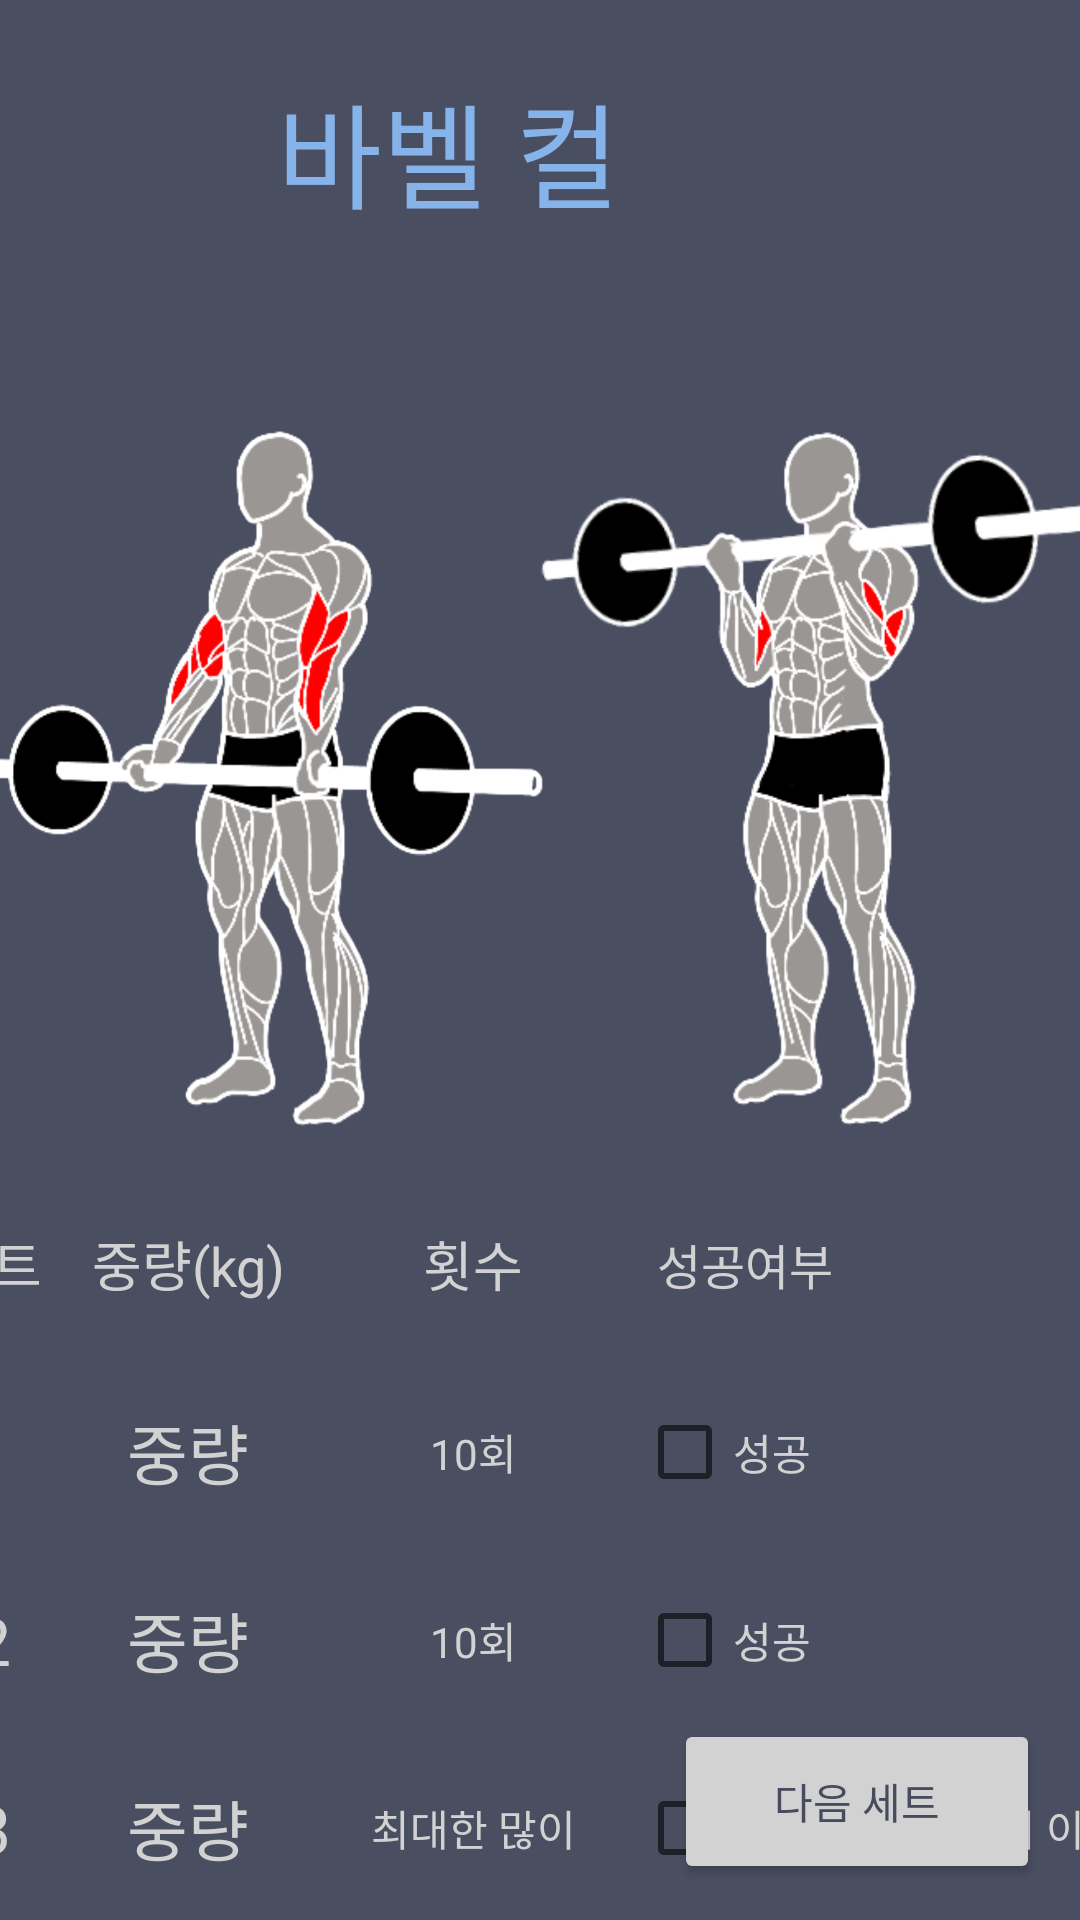

Produce the Android XML layout that renders to this screen, including the resource entries it uses.
<!-- AndroidManifest.xml: application theme Theme.HealtherLogin -->
<!-- res/layout/golden_six_curl.xml -->
<?xml version="1.0" encoding="utf-8"?>
<androidx.constraintlayout.widget.ConstraintLayout xmlns:android="http://schemas.android.com/apk/res/android"
    xmlns:app="http://schemas.android.com/apk/res-auto"
    xmlns:tools="http://schemas.android.com/tools"
    android:layout_width="match_parent"
    android:layout_height="match_parent"
    android:background="@color/hint_background">

    <TextView
        android:id="@+id/textView10"
        android:layout_width="422dp"
        android:layout_height="100dp"
        android:gravity="center"
        android:text="바벨 컬"
        android:textColor="#86B3EA"
        android:textSize="38dp"
        app:layout_constraintEnd_toEndOf="parent"
        app:layout_constraintHorizontal_bias="1.0"
        app:layout_constraintStart_toStartOf="parent"
        app:layout_constraintTop_toTopOf="parent" />

    <Button
        android:id="@+id/Next"
        android:layout_width="122dp"
        android:layout_height="55dp"
        android:layout_marginBottom="12dp"
        android:backgroundTint="@color/light_white"
        android:onClick="Next"
        android:text="다음 세트"
        android:textColor="@color/hint_background"
        app:layout_constraintBottom_toBottomOf="parent"
        app:layout_constraintEnd_toEndOf="parent"
        app:layout_constraintHorizontal_bias="0.944"
        app:layout_constraintStart_toStartOf="parent" />

    <ScrollView
        android:layout_width="416dp"
        android:layout_height="562dp"
        app:layout_constraintEnd_toEndOf="parent"
        app:layout_constraintStart_toStartOf="parent"
        app:layout_constraintTop_toBottomOf="@+id/textView10"
        tools:ignore="SpeakableTextPresentCheck">

        <TableLayout
            android:layout_width="match_parent"
            android:layout_height="wrap_content">
            <ImageView
                android:id="@+id/curl"
                android:layout_width="282dp"
                android:layout_height="282dp"
                android:layout_marginTop="8dp"
                app:layout_constraintEnd_toEndOf="parent"
                app:layout_constraintStart_toStartOf="parent"
                app:layout_constraintTop_toBottomOf="@+id/linearLayout"
                app:srcCompat="@drawable/curl_p" />
            <TableRow
                android:id="@+id/Squat_Row"
                android:layout_width="match_parent"
                android:layout_height="match_parent">


                <TableLayout
                    android:layout_width="match_parent"
                    android:layout_height="match_parent">

                    <TableRow
                        android:layout_width="match_parent"
                        android:layout_height="match_parent">

                        <TextView
                            android:id="@+id/textView59"
                            android:layout_width="wrap_content"
                            android:layout_height="62.5dp"
                            android:gravity="center"
                            android:text="세트"
                            android:textColor="@color/light_white"
                            android:textSize="18dp" />

                        <TextView
                            android:id="@+id/textView60"
                            android:layout_width="81dp"
                            android:layout_height="match_parent"
                            android:gravity="center"
                            android:text="중량(kg)"
                            android:textColor="@color/light_white"
                            android:textSize="18dp" />

                        <TextView
                            android:id="@+id/textView61"
                            android:layout_width="109dp"
                            android:layout_height="match_parent"
                            android:gravity="center"
                            android:text="횟수"
                            android:textColor="@color/light_white"
                            android:textSize="18dp" />

                        <TextView
                            android:id="@+id/textView62"
                            android:layout_width="72dp"
                            android:layout_height="match_parent"
                            android:gravity="center"
                            android:textColor="@color/light_white"
                            android:text="성공여부"
                            android:textSize="16dp" />

                    </TableRow>

                    <TableRow
                        android:layout_width="match_parent"
                        android:layout_height="match_parent">

                        <TextView
                            android:id="@+id/textView64"
                            android:layout_width="50dp"
                            android:layout_height="match_parent"
                            android:text="1"
                            android:textSize="22dp"
                            android:gravity="center"
                            android:textColor="@color/light_white"/>

                        <TextView
                            android:id="@+id/weight_set1"
                            android:layout_width="50dp"
                            android:layout_height="match_parent"
                            android:gravity="center"
                            android:text="중량"
                            android:textColor="@color/light_white"
                            android:textSize="22dp" />

                        <TextView
                            android:id="@+id/editTextNumber18"
                            android:layout_width="50dp"
                            android:layout_height="62.5dp"
                            android:ems="10"
                            android:gravity="center"
                            android:hint="10회"
                            android:inputType="number"
                            android:textColorHint="@color/hint_light_white"
                            tools:ignore="SpeakableTextPresentCheck" />

                        <CheckBox
                            android:id="@+id/setcount1"
                            android:layout_width="55dp"
                            android:layout_height="match_parent"
                            android:textColor="@color/light_white"
                            android:text="성공" />

                    </TableRow>

                    <TableRow
                        android:layout_width="match_parent"
                        android:layout_height="match_parent">

                        <TextView
                            android:id="@+id/textView65"
                            android:layout_width="50dp"
                            android:layout_height="match_parent"
                            android:text="2"
                            android:textSize="22dp"
                            android:gravity="center"
                            android:textColor="@color/light_white"/>

                        <TextView
                            android:id="@+id/weight_set2"
                            android:layout_width="50dp"
                            android:layout_height="match_parent"
                            android:gravity="center"
                            android:text="중량"
                            android:textColor="@color/light_white"
                            android:textSize="22dp" />

                        <TextView
                            android:id="@+id/editTextNumber20"
                            android:layout_width="50dp"
                            android:layout_height="62.5dp"
                            android:ems="10"
                            android:gravity="center"
                            android:hint="10회"
                            android:inputType="number"
                            android:textColorHint="@color/hint_light_white"
                            tools:ignore="SpeakableTextPresentCheck" />

                        <CheckBox
                            android:id="@+id/setcount2"
                            android:layout_width="match_parent"
                            android:layout_height="match_parent"
                            android:textColor="@color/light_white"
                            android:text="성공" />

                    </TableRow>

                    <TableRow
                        android:layout_width="match_parent"
                        android:layout_height="match_parent">

                        <TextView
                            android:id="@+id/textView66"
                            android:layout_width="50dp"
                            android:layout_height="match_parent"
                            android:text="3"
                            android:textSize="22dp"
                            android:gravity="center"
                            android:textColor="@color/light_white"/>

                        <TextView
                            android:id="@+id/weight_set3"
                            android:layout_width="50dp"
                            android:layout_height="match_parent"
                            android:gravity="center"
                            android:text="중량"
                            android:textColor="@color/light_white"
                            android:textSize="22dp" />

                        <TextView
                            android:id="@+id/last_set_count"
                            android:layout_width="50dp"
                            android:layout_height="62.5dp"
                            android:ems="10"
                            android:gravity="center"
                            android:hint="최대한 많이"
                            android:inputType="number"
                            android:textColorHint="@color/hint_light_white"
                            tools:ignore="SpeakableTextPresentCheck" />

                        <CheckBox
                            android:id="@+id/final_set"
                            android:layout_width="match_parent"
                            android:layout_height="match_parent"
                            android:textColor="@color/light_white"
                            android:text="성공" />

                        <CheckBox
                            android:id="@+id/plus_weight"
                            android:layout_width="101dp"
                            android:layout_height="match_parent"
                            android:onClick="plus_weight"
                            android:text="13회 이상"
                            android:textColor="@color/light_white" />

                    </TableRow>
                </TableLayout>
            </TableRow>
        </TableLayout>
    </ScrollView>

</androidx.constraintlayout.widget.ConstraintLayout>
<!-- resources referenced by this layout -->
<resources>
  <color name="hint_background">#ED3D4155</color>
  <color name="hint_light_white">#D2D2D2</color>
  <color name="light_white">#D2D2D2</color>
  <!-- drawable curl_p: png bitmap (drawable, 664814 bytes) -->
  <style name="Theme.HealtherLogin" parent="Theme.AppCompat.Light">
          
          <item name="colorPrimary">@color/purple_500</item>
          <item name="colorPrimaryVariant">@color/purple_700</item>
          <item name="colorOnPrimary">@color/white</item>
          
          <item name="colorSecondary">@color/teal_200</item>
          <item name="colorSecondaryVariant">@color/teal_700</item>
          <item name="colorOnSecondary">@color/black</item>
          
          <item name="android:statusBarColor" tools:targetApi="l">?attr/colorPrimaryVariant</item>
          <item name="windowNoTitle">true</item>
          
      </style>
  <color name="purple_500">#FF6200EE</color>
  <color name="purple_700">#FF3700B3</color>
  <color name="white">#FFFFFFFF</color>
  <color name="teal_200">#FF03DAC5</color>
  <color name="teal_700">#FF018786</color>
  <color name="black">#FF000000</color>
</resources>
